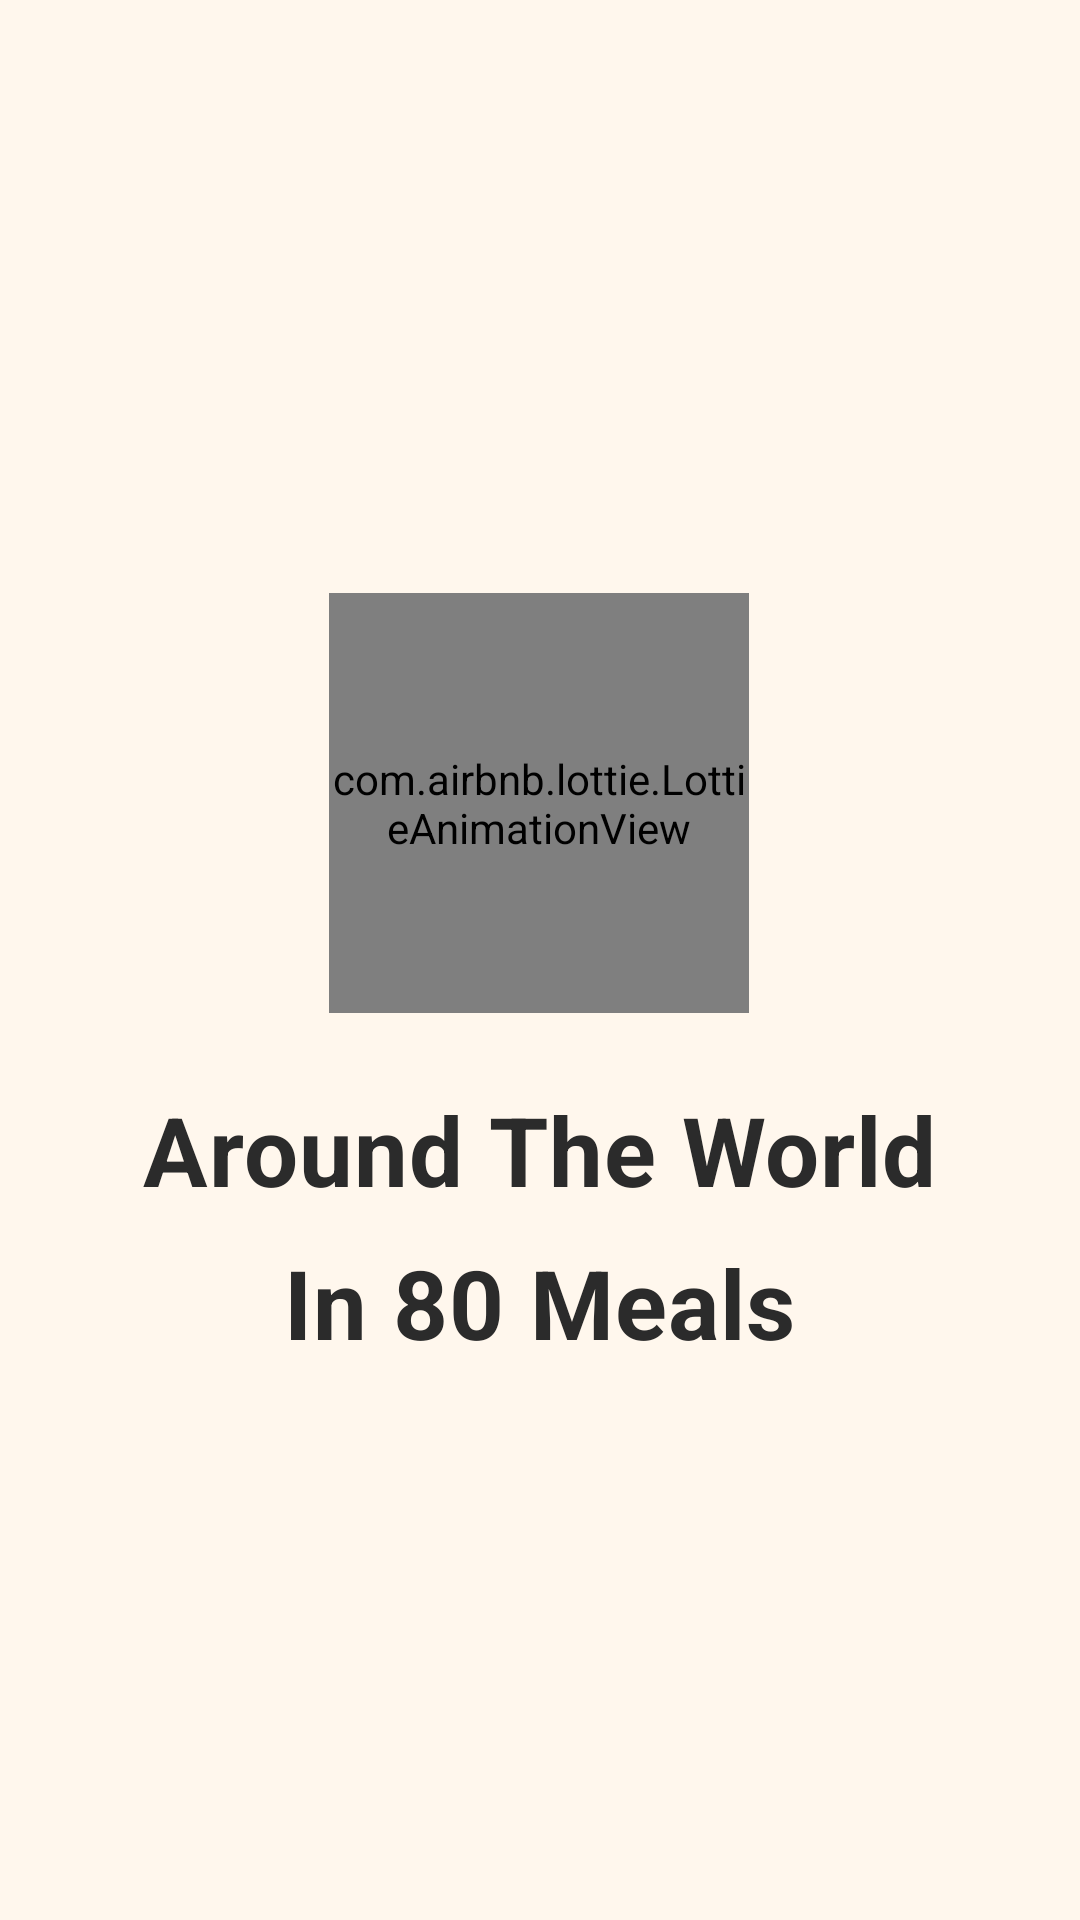

Write the Android layout XML for this screen, with the resource values it uses.
<!-- AndroidManifest.xml: application theme Theme.AroundTheWorldIn80Meals -->
<!-- res/layout/fragment_splash.xml -->
<?xml version="1.0" encoding="utf-8"?>
<androidx.constraintlayout.widget.ConstraintLayout
    xmlns:android="http://schemas.android.com/apk/res/android"
    xmlns:app="http://schemas.android.com/apk/res-auto"
    xmlns:tools="http://schemas.android.com/tools"
    tools:context=".SplashFragment"
    android:layout_width="match_parent"
    android:layout_height="match_parent"
    android:background="@color/colorBackground">

    <com.airbnb.lottie.LottieAnimationView
        android:id="@+id/lottie_animation"
        android:layout_width="140dp"
        android:layout_height="140dp"
        app:layout_constraintBottom_toBottomOf="parent"
        app:layout_constraintEnd_toEndOf="parent"
        app:layout_constraintHorizontal_bias="0.498"
        app:layout_constraintStart_toStartOf="parent"
        app:layout_constraintTop_toTopOf="parent"
        app:layout_constraintVertical_bias="0.395"
        app:lottie_autoPlay="true"
        app:lottie_loop="true"
        app:lottie_rawRes="@raw/splash_animation" />

    <TextView
        android:id="@+id/first_part_app_name"
        android:layout_width="wrap_content"
        android:layout_height="wrap_content"
        android:layout_marginTop="24dp"
        android:text="@string/around_the_world"
        android:textAppearance="@style/TextDisplayLarge"
        android:textColor="@color/colorTextPrimary"
        app:layout_constraintEnd_toEndOf="parent"
        app:layout_constraintStart_toStartOf="parent"
        app:layout_constraintTop_toBottomOf="@id/lottie_animation" />

    <TextView
        android:id="@+id/second_part_app_name"
        android:layout_width="wrap_content"
        android:layout_height="wrap_content"
        android:layout_marginTop="8dp"
        android:text="@string/in_80_meals"
        android:textAppearance="@style/TextDisplayLarge"
        android:textColor="@color/colorTextPrimary"
        app:layout_constraintEnd_toEndOf="parent"
        app:layout_constraintStart_toStartOf="parent"
        app:layout_constraintTop_toBottomOf="@id/first_part_app_name" />

</androidx.constraintlayout.widget.ConstraintLayout>
<!-- resources referenced by this layout -->
<resources>
  <color name="colorBackground">#FFF7ED</color>
  <color name="colorTextPrimary">#2B2B2B</color>
  <string name="around_the_world">Around The World</string>
  <string name="in_80_meals">In 80 Meals</string>
  <style name="TextDisplayLarge">
          <item name="android:fontFamily">sans-serif</item>
          <item name="android:textSize">32sp</item>
          <item name="android:textStyle">bold</item>
          <item name="android:letterSpacing">0.01</item>
      </style>
  <style name="Theme.AroundTheWorldIn80Meals" parent="Base.Theme.AroundTheWorldIn80Meals" />
  <style name="Base.Theme.AroundTheWorldIn80Meals" parent="Theme.Material3.DayNight.NoActionBar">
          
          
      </style>
</resources>
